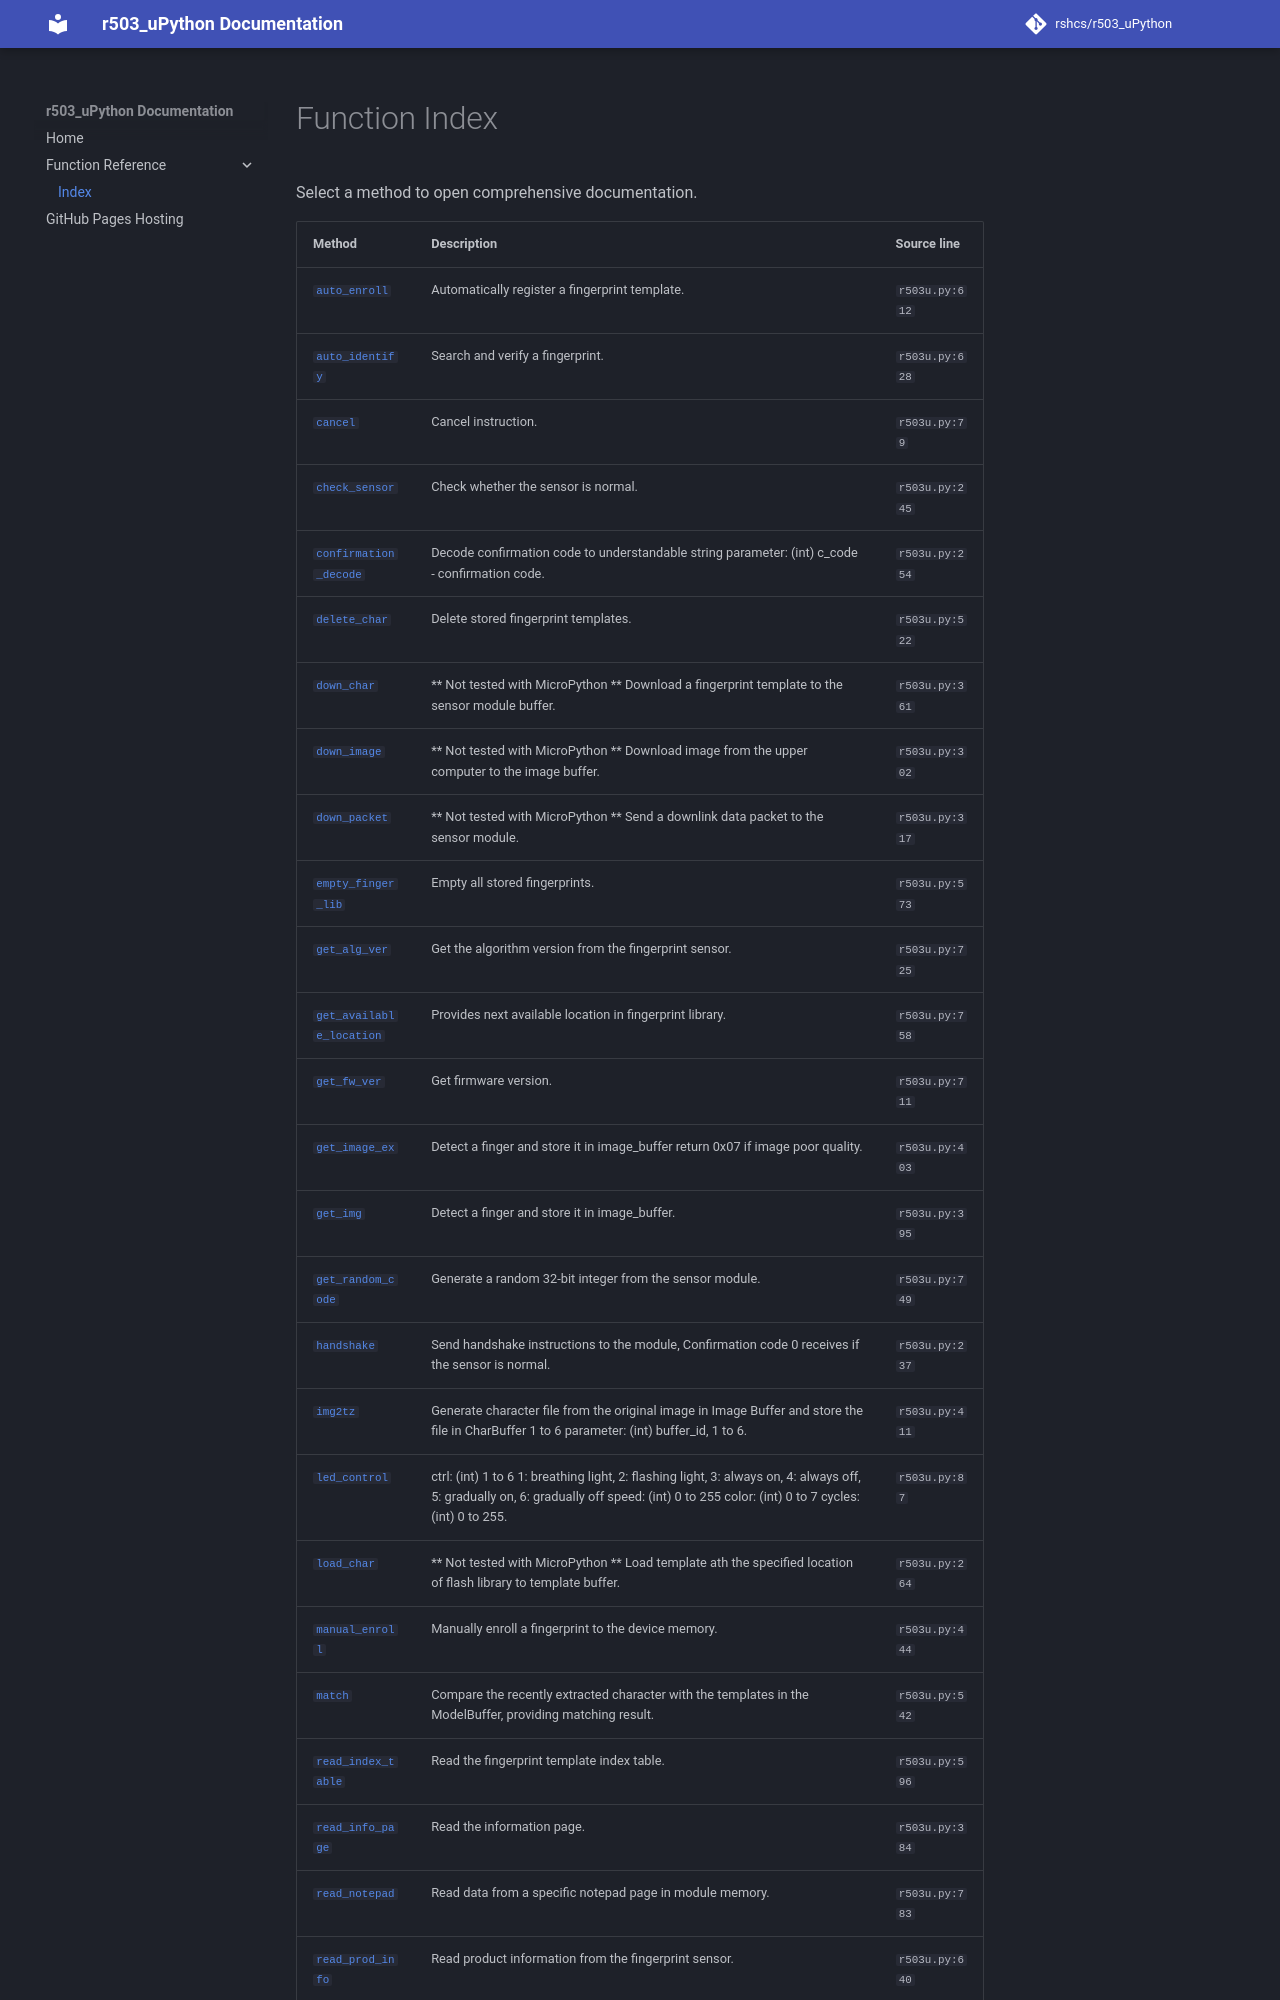

repository: rshcs/r503_uPython · page: functions/index.html · generator: mkdocs

# Function Index

Select a method to open comprehensive documentation.

| Method | Description | Source line |
| --- | --- | --- |
| [`auto_enroll`](auto_enroll.md) | Automatically register a fingerprint template. | `r503u.py:612` |
| [`auto_identify`](auto_identify.md) | Search and verify a fingerprint. | `r503u.py:628` |
| [`cancel`](cancel.md) | Cancel instruction. | `r503u.py:79` |
| [`check_sensor`](check_sensor.md) | Check whether the sensor is normal. | `r503u.py:245` |
| [`confirmation_decode`](confirmation_decode.md) | Decode confirmation code to understandable string parameter: (int) c_code - confirmation code. | `r503u.py:254` |
| [`delete_char`](delete_char.md) | Delete stored fingerprint templates. | `r503u.py:522` |
| [`down_char`](down_char.md) | ** Not tested with MicroPython ** Download a fingerprint template to the sensor module buffer. | `r503u.py:361` |
| [`down_image`](down_image.md) | ** Not tested with MicroPython ** Download image from the upper computer to the image buffer. | `r503u.py:302` |
| [`down_packet`](down_packet.md) | ** Not tested with MicroPython ** Send a downlink data packet to the sensor module. | `r503u.py:317` |
| [`empty_finger_lib`](empty_finger_lib.md) | Empty all stored fingerprints. | `r503u.py:573` |
| [`get_alg_ver`](get_alg_ver.md) | Get the algorithm version from the fingerprint sensor. | `r503u.py:725` |
| [`get_available_location`](get_available_location.md) | Provides next available location in fingerprint library. | `r503u.py:758` |
| [`get_fw_ver`](get_fw_ver.md) | Get firmware version. | `r503u.py:711` |
| [`get_image_ex`](get_image_ex.md) | Detect a finger and store it in image_buffer return 0x07 if image poor quality. | `r503u.py:403` |
| [`get_img`](get_img.md) | Detect a finger and store it in image_buffer. | `r503u.py:395` |
| [`get_random_code`](get_random_code.md) | Generate a random 32-bit integer from the sensor module. | `r503u.py:749` |
| [`handshake`](handshake.md) | Send handshake instructions to the module, Confirmation code 0 receives if the sensor is normal. | `r503u.py:237` |
| [`img2tz`](img2tz.md) | Generate character file from the original image in Image Buffer and store the file in CharBuffer 1 to 6 parameter: (int) buffer_id, 1 to 6. | `r503u.py:411` |
| [`led_control`](led_control.md) | ctrl: (int) 1 to 6 1: breathing light, 2: flashing light, 3: always on, 4: always off, 5: gradually on, 6: gradually off speed: (int) 0 to 255 color: (int) 0 to 7 cycles: (int) 0 to 255. | `r503u.py:87` |
| [`load_char`](load_char.md) | ** Not tested with MicroPython ** Load template ath the specified location of flash library to template buffer. | `r503u.py:264` |
| [`manual_enroll`](manual_enroll.md) | Manually enroll a fingerprint to the device memory. | `r503u.py:444` |
| [`match`](match.md) | Compare the recently extracted character with the templates in the ModelBuffer, providing matching result. | `r503u.py:542` |
| [`read_index_table`](read_index_table.md) | Read the fingerprint template index table. | `r503u.py:596` |
| [`read_info_page`](read_info_page.md) | Read the information page. | `r503u.py:384` |
| [`read_notepad`](read_notepad.md) | Read data from a specific notepad page in module memory. | `r503u.py:783` |
| [`read_prod_info`](read_prod_info.md) | Read product information from the fingerprint sensor. | `r503u.py:640` |
| [`read_prod_info_decode`](read_prod_info_decode.md) | Decode raw product info into a human-readable dictionary. | `r503u.py:669` |
| [`read_sys_para`](read_sys_para.md) | Status register an
